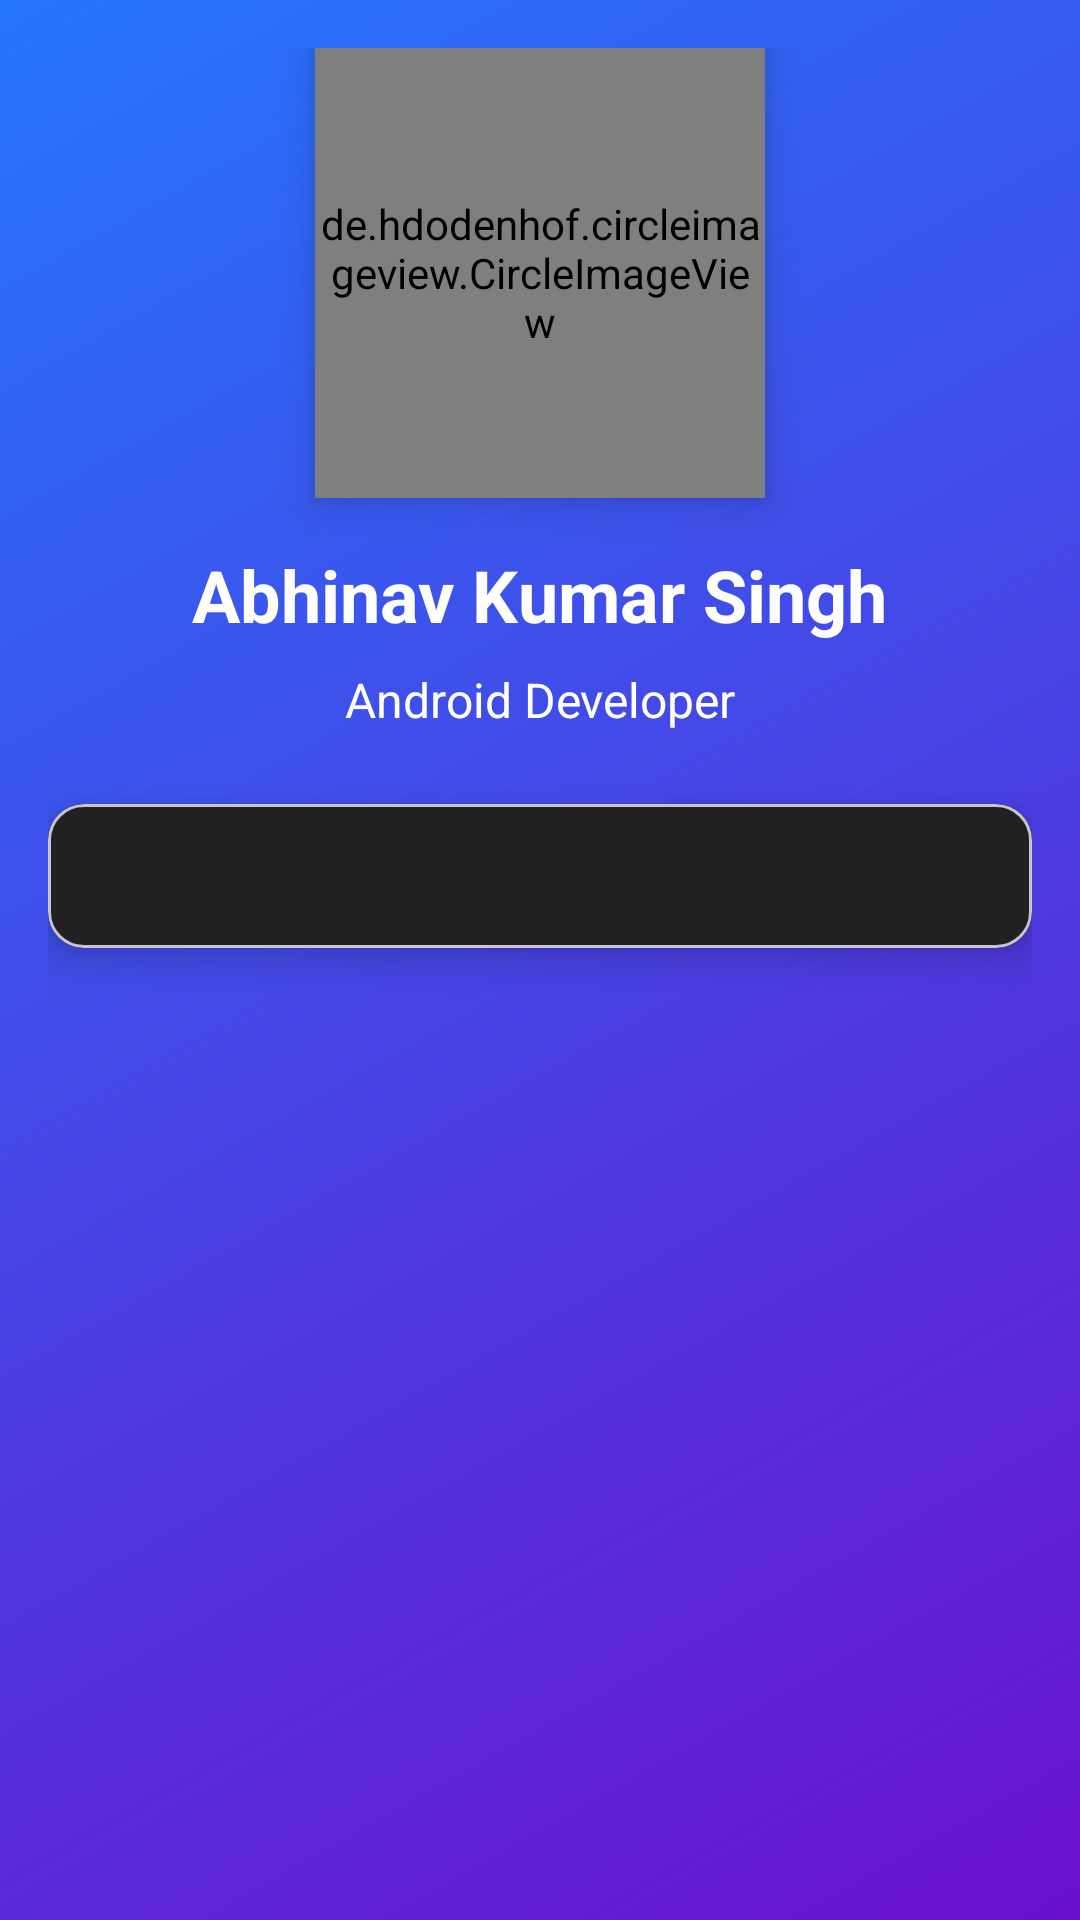

Reconstruct the res/layout file that produces this screen, plus the resources it refers to.
<!-- AndroidManifest.xml: application theme Theme.PortfolioApplication -->
<!-- res/layout/activity_main.xml -->
<?xml version="1.0" encoding="utf-8"?>
<androidx.core.widget.NestedScrollView
    xmlns:android="http://schemas.android.com/apk/res/android"
    xmlns:app="http://schemas.android.com/apk/res-auto"
    xmlns:tools="http://schemas.android.com/tools"
    android:layout_width="match_parent"
    android:layout_height="match_parent"
    android:background="@drawable/bg_gradient"
    android:fillViewport="true"
    tools:context=".MainActivity">

    <LinearLayout
        android:layout_width="match_parent"
        android:layout_height="wrap_content"
        android:orientation="vertical"
        android:padding="16dp">

        
        <LinearLayout
            android:layout_width="match_parent"
            android:layout_height="wrap_content"
            android:orientation="vertical"
            android:gravity="center"
            android:layout_marginBottom="24dp">

            <de.hdodenhof.circleimageview.CircleImageView
                android:id="@+id/profile_image"
                android:layout_width="150dp"
                android:layout_height="150dp"
                android:src="@drawable/resume"
                app:civ_border_color="@color/white"
                app:civ_border_width="4dp"
                android:elevation="8dp"/>

            <TextView
                android:layout_width="wrap_content"
                android:layout_height="wrap_content"
                android:text="Abhinav Kumar Singh"
                android:textColor="@color/white"
                android:textSize="24sp"
                android:textStyle="bold"
                android:layout_marginTop="16dp"/>

            <TextView
                android:layout_width="wrap_content"
                android:layout_height="wrap_content"
                android:text="Android Developer"
                android:textColor="@color/white"
                android:textSize="16sp"
                android:layout_marginTop="8dp"/>
        </LinearLayout>

        
        <com.google.android.material.card.MaterialCardView
            android:layout_width="match_parent"
            android:layout_height="wrap_content"
            android:layout_marginBottom="16dp"
            app:cardCornerRadius="12dp"
            app:cardElevation="8dp">

            <com.google.android.material.tabs.TabLayout
                android:id="@+id/tabLayout"
                android:layout_width="match_parent"
                android:layout_height="wrap_content"
                app:tabBackground="@drawable/tab_selector"
                app:tabTextColor="@color/white"
                app:tabSelectedTextColor="@color/white"
                app:tabIndicatorColor="@android:color/transparent"
                android:background="@color/text_primary"
                app:tabMode="scrollable"/>
        </com.google.android.material.card.MaterialCardView>

        
        <androidx.viewpager2.widget.ViewPager2
            android:id="@+id/viewPager"
            android:layout_width="match_parent"
            android:layout_height="400dp"
            android:layout_marginBottom="16dp"/>

        
        <com.google.android.material.card.MaterialCardView
            android:layout_width="match_parent"
            android:layout_height="wrap_content"
            app:cardCornerRadius="12dp"
            app:cardElevation="8dp">

            <LinearLayout
                android:layout_width="match_parent"
                android:layout_height="wrap_content"
                android:orientation="vertical"
                android:padding="16dp">

                <TextView
                    android:layout_width="match_parent"
                    android:layout_height="wrap_content"
                    android:text="Contact Me"
                    android:textColor="@color/purple_500"
                    android:textSize="20sp"
                    android:textStyle="bold"
                    android:layout_marginBottom="16dp"/>

                <com.google.android.material.textfield.TextInputLayout
                    android:layout_width="match_parent"
                    android:layout_height="wrap_content"
                    android:layout_marginBottom="8dp"
                    style="@style/Widget.MaterialComponents.TextInputLayout.OutlinedBox">

                    <com.google.android.material.textfield.TextInputEditText
                        android:id="@+id/etPhoneNumber"
                        android:layout_width="match_parent"
                        android:layout_height="wrap_content"
                        android:hint="Phone Number"
                        android:inputType="phone"/>
                </com.google.android.material.textfield.TextInputLayout>

                <com.google.android.material.textfield.TextInputLayout
                    android:layout_width="match_parent"
                    android:layout_height="wrap_content"
                    android:layout_marginBottom="16dp"
                    style="@style/Widget.MaterialComponents.TextInputLayout.OutlinedBox">

                    <com.google.android.material.textfield.TextInputEditText
                        android:id="@+id/etMessage"
                        android:layout_width="match_parent"
                        android:layout_height="100dp"
                        android:hint="Your Message"
                        android:inputType="textMultiLine"/>
                </com.google.android.material.textfield.TextInputLayout>

                <LinearLayout
                    android:layout_width="match_parent"
                    android:layout_height="wrap_content"
                    android:orientation="horizontal"
                    android:gravity="center"
                    android:layout_marginTop="8dp">

                    <com.google.android.material.button.MaterialButton
                        android:id="@+id/btnSendSms"
                        android:layout_width="0dp"
                        android:layout_height="48dp"
                        android:layout_weight="1"
                        android:layout_marginEnd="4dp"
                        android:text="Send SMS"
                        android:textColor="@color/white"
                        app:backgroundTint="@color/accent"
                        android:insetTop="0dp"
                        android:insetBottom="0dp"
                        style="@style/Widget.MaterialComponents.Button"/>

                    <com.google.android.material.button.MaterialButton
                        android:id="@+id/btnCall"
                        android:layout_width="0dp"
                        android:layout_height="48dp"
                        android:layout_weight="1"
                        android:layout_marginStart="4dp"
                        android:text="Call Me"
                        android:textColor="@color/white"
                        app:backgroundTint="@color/teal_700"
                        android:insetTop="0dp"
                        android:insetBottom="0dp"
                        style="@style/Widget.MaterialComponents.Button"/>
                </LinearLayout>
            </LinearLayout>
        </com.google.android.material.card.MaterialCardView>

        
        <View
            android:layout_width="match_parent"
            android:layout_height="24dp"/>
    </LinearLayout>
</androidx.core.widget.NestedScrollView>
<!-- resources referenced by this layout -->
<resources>
  <color name="accent">#FF4081</color>
  <color name="purple_500">#FF6200EE</color>
  <color name="teal_700">#FF018786</color>
  <color name="text_primary">#212121</color>
  <color name="white">#FFFFFFFF</color>
  <!-- drawable bg_gradient (drawable) -->
  <?xml version="1.0" encoding="utf-8"?>
  
  <shape xmlns:android="http://schemas.android.com/apk/res/android"
      android:shape="rectangle">
      <gradient
          android:angle="135"
          android:startColor="@color/gradient_start"
          android:endColor="@color/gradient_end"
          android:type="linear" />
      <corners android:radius="0dp" />
  </shape>
  <!-- drawable resume: jpg bitmap (drawable, 481642 bytes) -->
  <!-- drawable tab_selector (drawable) -->
  <?xml version="1.0" encoding="utf-8"?>
  
  <selector xmlns:android="http://schemas.android.com/apk/res/android">
  
      
      <item android:state_selected="true">
          <shape android:shape="rectangle">
              
              <solid android:color="#30FFFFFF"/>
  
              
              <corners android:radius="8dp"/>
  
              
              <stroke
                  android:width="1dp"
                  android:color="#80FFFFFF"/>
          </shape>
      </item>
  
      
      <item android:state_pressed="true">
          <shape android:shape="rectangle">
              
              <solid android:color="#20FFFFFF"/>
              <corners android:radius="8dp"/>
          </shape>
      </item>
  
      
      <item>
          <shape android:shape="rectangle">
              
              <solid android:color="@android:color/transparent"/>
              <corners android:radius="8dp"/>
          </shape>
      </item>
  
  </selector>
  <style name="Theme.PortfolioApplication" parent="Base.Theme.PortfolioApplication" />
  <color name="gradient_start">#6A11CB</color>
  <color name="gradient_end">#2575FC</color>
  <style name="Base.Theme.PortfolioApplication" parent="Theme.Material3.DayNight.NoActionBar">
          
          
      </style>
</resources>
